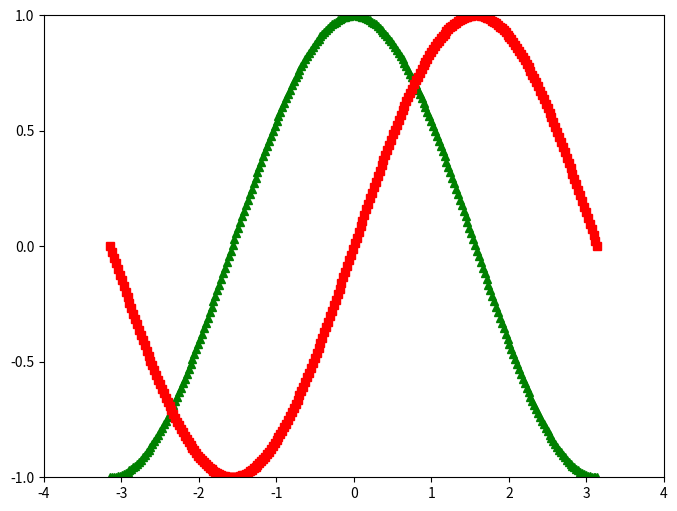

Write Python code to recreate this figure.
'''necessario baixar esses pacotes. Use os comandos no propt de comando:
    python -m pip install -U pip
    python -m pip install -U matplotlib'''
import pylab as pl
import numpy as np

# Cria uma figura de tamanho 8x6 pontos, 80 pontos por polegada
pl.figure(figsize=(8, 6), dpi=80)

# Cria uma nova subplotagem a partir de um grid de 1x1
pl.subplot(1, 1, 1)


# X sera um array numpy, 
X = np.linspace(-np.pi, np.pi, 256, endpoint=True)
C = np.cos(X)
S = np.sin(X)

# Plota o cosseno: (em qual grid, var que possui a funcao, cor&tipo)
pl.plot(X, C, 'g^')

# Plota o seno: (em qual grid, var que possui a funcao, cor&tipo)
pl.plot(X, S, 'rs')

 #cor&tipo
        #cor:[r: red; g: green; b:blue]
        #tipo: [--: dashed; -: solid; s: squares; ^: triangles; o: circle; :: points; -.: dashed whith points; ...:]

# Define os limites em x
pl.xlim(-4.0, 4.0)

# Define as marcas em x
pl.xticks(np.linspace(-4, 4, 9, endpoint=True))

# Define os limites em y
pl.ylim(-1.0, 1.0)

# Define as marcas em y
pl.yticks(np.linspace(-1, 1, 5, endpoint=True))

# Salva a figura usando 72 pontos por polegada
# savefig("sencos.png", dpi=72)

# Mostra o resultado na tela
pl.show()
